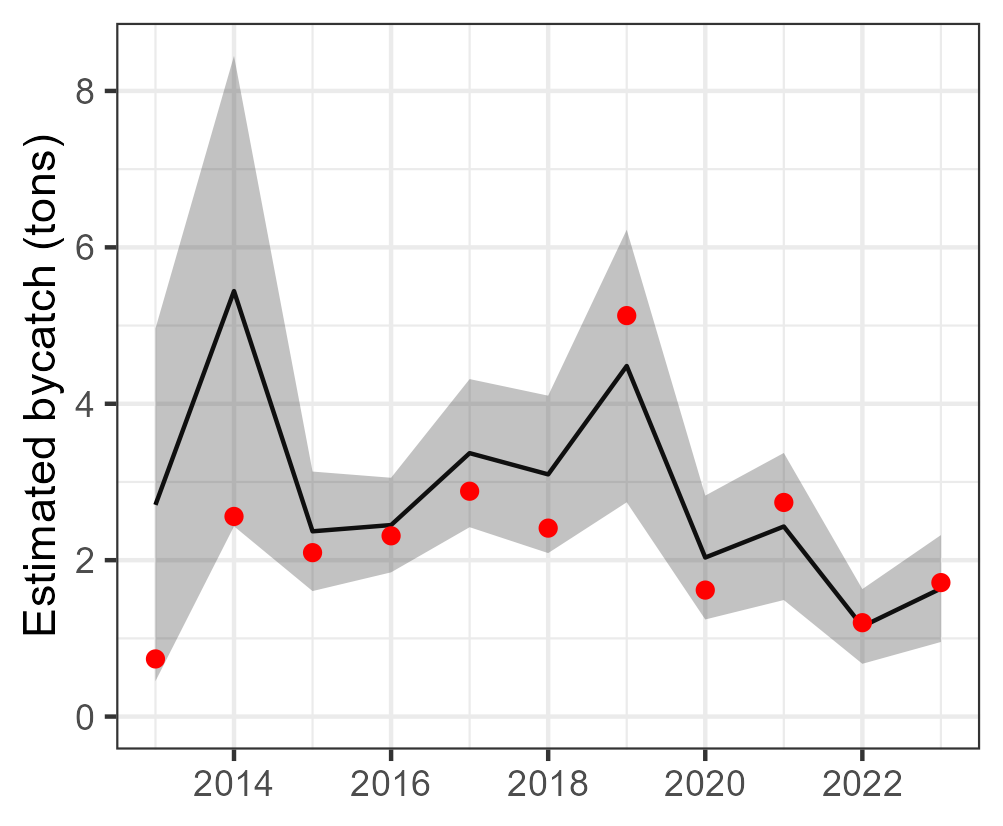

The file beside this chart, header and first rows:
Year, est, se, est_corr, se_corr, lwr, upr, model, type, species
2013, 2.707, 1.15, 2.707, NA, 0.4528, 4.961, tV_mod_ln, single, Lamnidae
2014, 5.441, 1.534, 5.441, NA, 2.433, 8.449, tV_mod_ln, single, Lamnidae
2015, 2.369, 0.3899, 2.369, NA, 1.605, 3.133, tV_mod_ln, single, Lamnidae
2016, 2.449, 0.3085, 2.449, NA, 1.844, 3.054, tV_mod_ln, single, Lamnidae
2017, 3.369, 0.4832, 3.369, NA, 2.422, 4.316, tV_mod_ln, single, Lamnidae
2018, 3.097, 0.5135, 3.097, NA, 2.09, 4.103, tV_mod_ln, single, Lamnidae
2019, 4.483, 0.889, 4.483, NA, 2.74, 6.225, tV_mod_ln, single, Lamnidae
2020, 2.034, 0.4041, 2.034, NA, 1.242, 2.826, tV_mod_ln, single, Lamnidae
2021, 2.43, 0.4797, 2.43, NA, 1.49, 3.371, tV_mod_ln, single, Lamnidae
2022, 1.153, 0.2437, 1.153, NA, 0.6749, 1.63, tV_mod_ln, single, Lamnidae
2023, 1.637, 0.3487, 1.637, NA, 0.9538, 2.321, tV_mod_ln, single, Lamnidae
